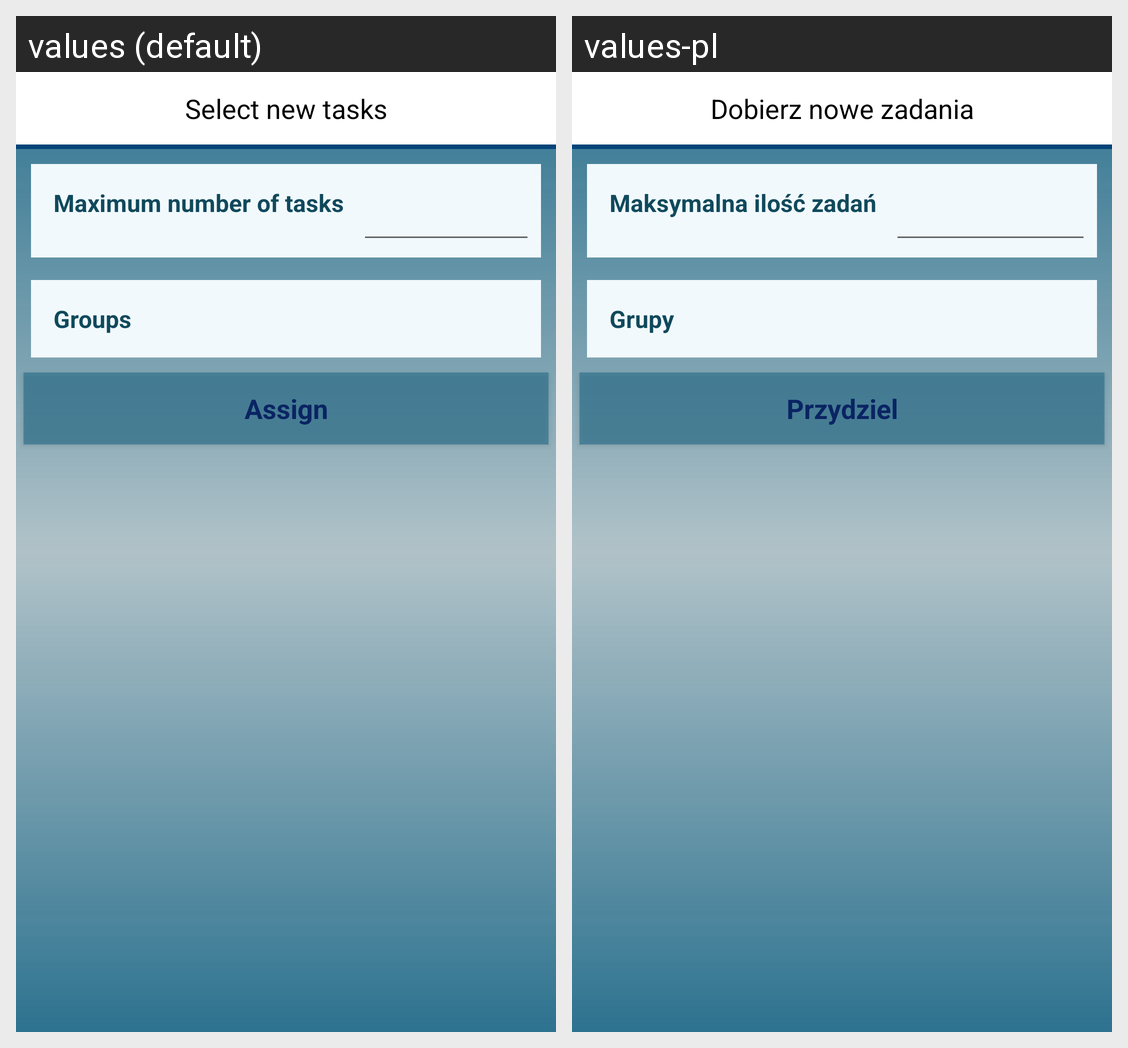

Here is an Android app screen in its default locale and in the app's own translations. Write out the translated-string differences for the strings that appear on this screen.
Android screen res/layout/tasks_select.xml rendered under 2 locales, left to right: values (default), values-pl. Device: Nexus 5 (rendered at 1080×1920; each locale shown at half size, 540×960, under a caption strip naming it); theme AppTheme.
Strings drawn on this screen, with the default value and each locale's value (text and hints the layout hard-codes, and strings that could not be matched under every locale, appear in the picture but are not listed):

select_tasks
  values: Select new tasks
  values-pl: Dobierz nowe zadania

number_of_tasks
  values: Maximum number of tasks
  values-pl: Maksymalna ilość zadań

groups
  values: Groups
  values-pl: Grupy

assign
  values: Assign
  values-pl: Przydziel
